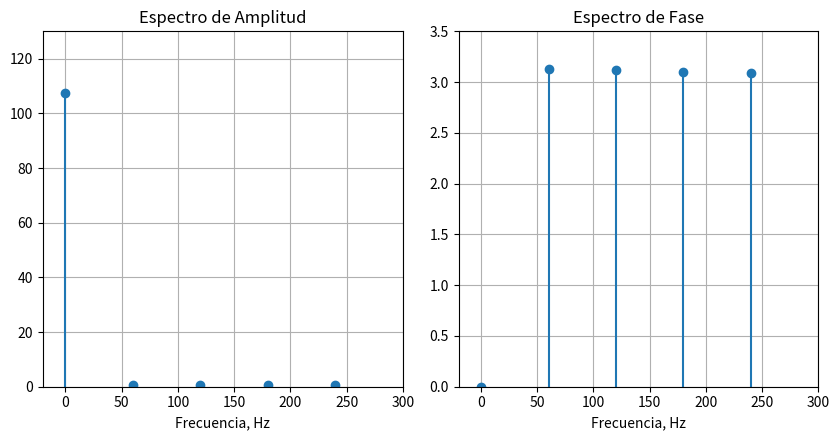

Write the Python code that produced this figure. (Note: this script raises an exception after producing the figure.)
"""
LABORATORIO 3 - PUNTO 6c (PYTHON)
Rectificador de onda completa con incremento a num = 60 armónicos.
"""

import os
import numpy as np
import matplotlib.pyplot as plt

def main():
    print(">>> Ejecutando Punto 6c: num = 60 armónicos (Python)...")
    
    f1 = 60.0
    inv = 1.0 / f1
    inc = 1.0 / (80.0 * f1)
    tnum = 3.0 * inv
    t = np.arange(0, tnum + inc / 2.0, inc)
    
    g1 = 120.0 * np.sqrt(2.0) * np.sin(2.0 * np.pi * f1 * t)
    g = np.abs(g1)
    N = len(g)
    
    num = 60
    c = np.zeros(num, dtype=complex)
    m_vec = np.arange(1, N + 1)
    
    for i in range(1, num + 1):
        cint = np.exp(-1j * 2.0 * np.pi * (i - 1) * m_vec / N) * g
        c[i - 1] = np.sum(cint) / N
        
    cmag = np.abs(c)
    cphase = np.angle(c)
    
    print("valor dc de g(t)")
    print(f"ans =\n   {cmag[0]:.4f}")
    
    f = np.arange(0, num) * 60.0
    fig, (ax1, ax2) = plt.subplots(1, 2, figsize=(8.5, 4.5))
    
    ax1.stem(f[:5], cmag[:5], basefmt=" ")
    ax1.set_title('Espectro de Amplitud')
    ax1.set_xlabel('Frecuencia, Hz')
    ax1.set_xlim(-20, 300)
    ax1.set_ylim(0, 130)
    ax1.grid(True)
    
    ax2.stem(f[:5], cphase[:5], basefmt=" ")
    ax2.set_title('Espectro de Fase')
    ax2.set_xlabel('Frecuencia, Hz')
    ax2.set_xlim(-20, 300)
    ax2.set_ylim(0, 3.5)
    ax2.grid(True)
    
    plt.tight_layout()
    img_dir = os.path.join(os.path.dirname(__file__), '..', 'Informe', 'imagenes')
    os.makedirs(img_dir, exist_ok=True)
    fig.savefig(os.path.join(img_dir, 'py_punto6c_rectificador_60armonicos.png'), dpi=300)
    plt.close(fig)
    print("Punto 6c (Python) completado con éxito.")

if __name__ == '__main__':
    main()
